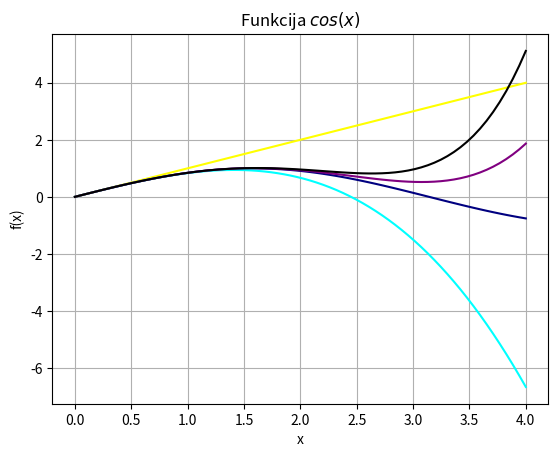

Python code for this plot:
import sys
sys.path.append("/usr/local/anaconda3/lib/python3.6/site-packages")
import numpy

from numpy import *     # Importē skaitlisko metožu bibliotēkas funkcijas
x = linspace(0, 4, 70)  # Trešais arguments ir ģenerējamo elementu skaits
y = sin(x)



from matplotlib import pyplot as plt
plt.grid()
plt.xlabel('x')
plt.ylabel('f(x)')
plt.title('Funkcija $cos(x)$')
plt.plot(x, y, color = "#000080")  
y1 = x
plt.plot(x, y1, color = "#FFFF00")  
y2 = y1 - x*x*x/(1*2*3)
plt.plot(x, y2, color = "#00FFFF")  
y3 = y2 + x*x*x*x*x/(1*2*3*4*5)
plt.plot(x, y3, color = "#800080")  
y4 = y3 + x*x*x*x*x*x*x/(1*2*3*4*5*6*7)
plt.plot(x, y4, color = "#000000")  
plt.show()
